Dataset: Splitted_Dataset (GitHub, ibenbr/QuickDraw-Project). Classes: butterfly, cat, dog, elephant, kangaroo.

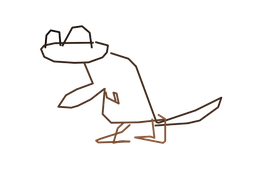
Label: kangaroo

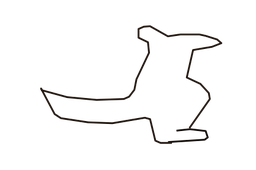
Label: kangaroo

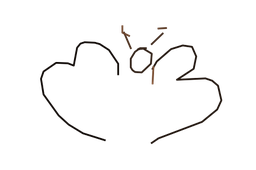
Label: butterfly

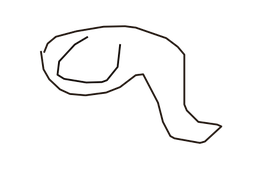
Label: elephant

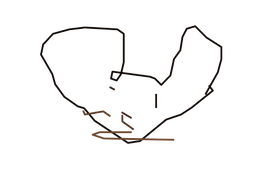
Label: dog

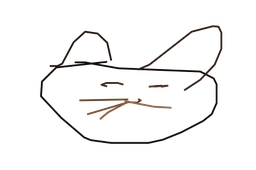
Label: cat
